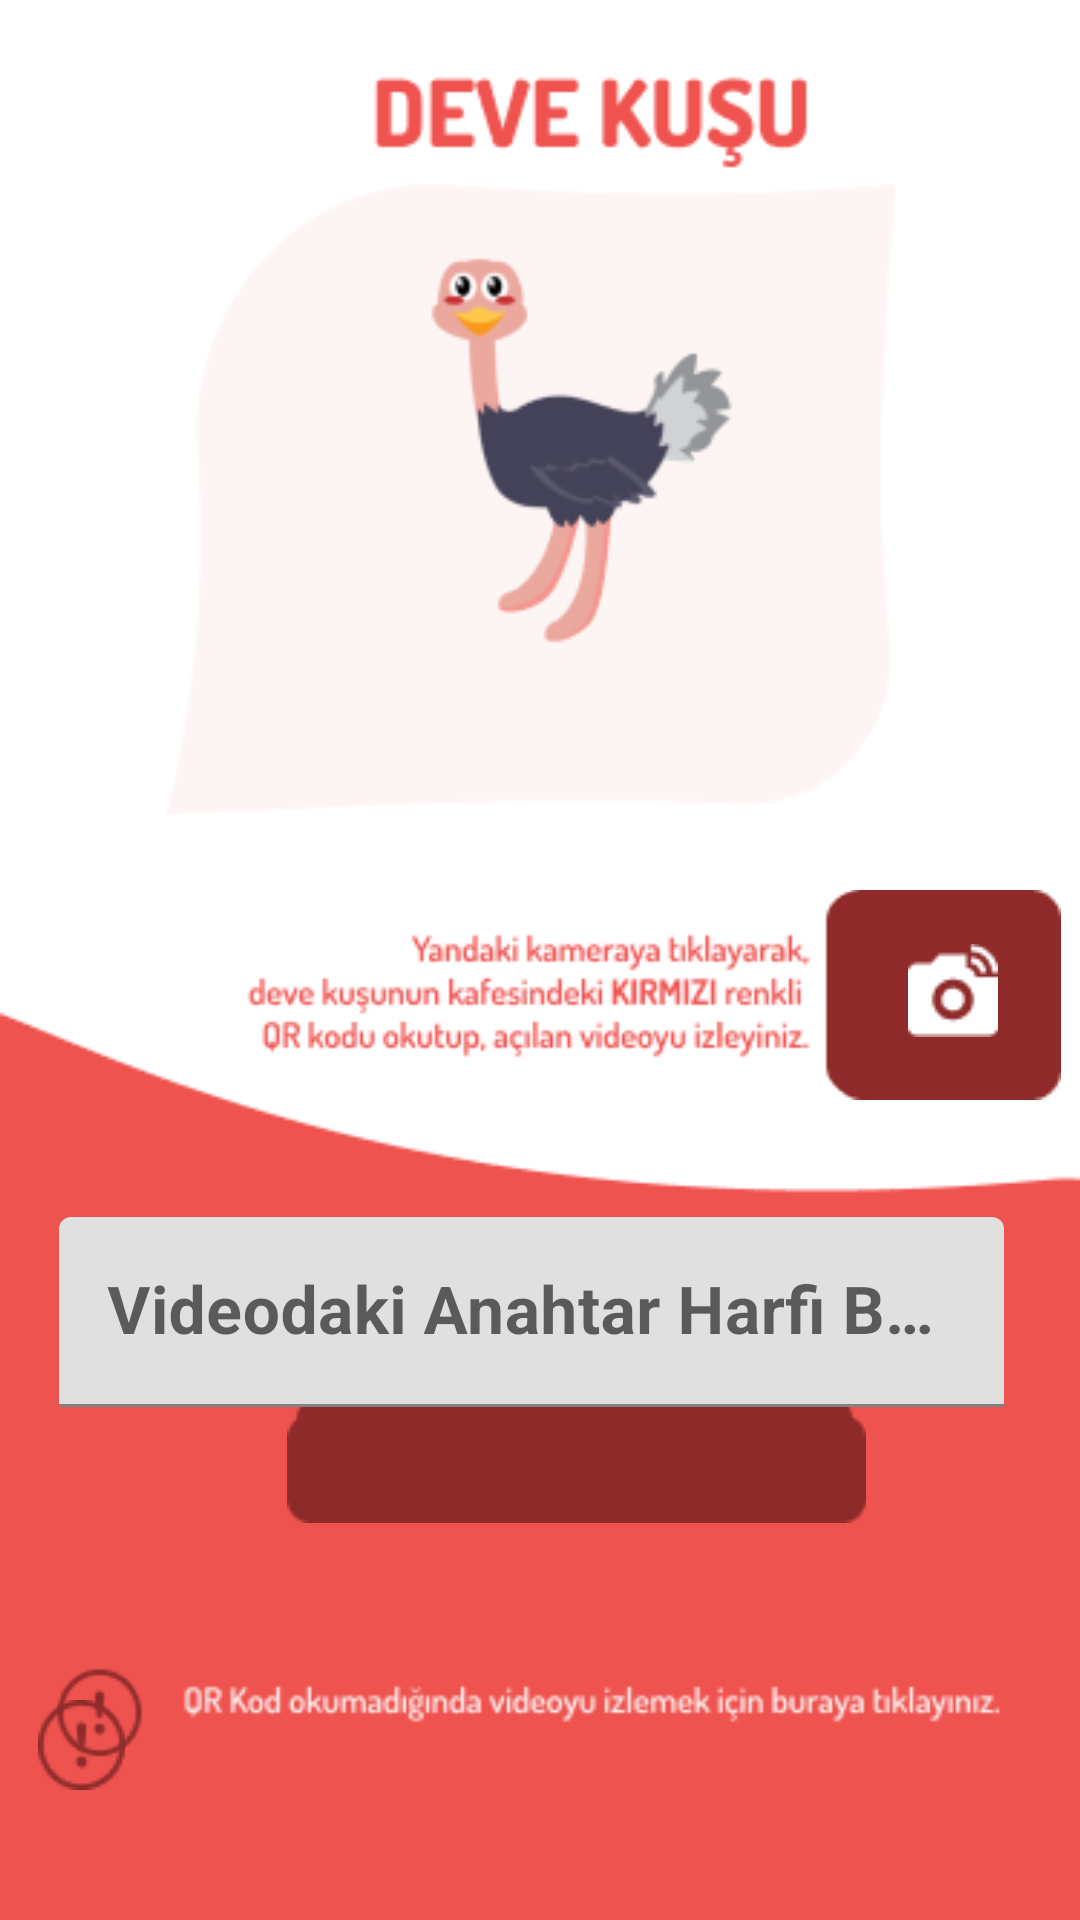

Reconstruct the res/layout file that produces this screen, plus the resources it refers to.
<!-- AndroidManifest.xml: application theme Theme.ZooGame_ -->
<!-- res/layout/activity_deve_kusu.xml -->
<?xml version="1.0" encoding="utf-8"?>
<androidx.constraintlayout.widget.ConstraintLayout xmlns:android="http://schemas.android.com/apk/res/android"
    xmlns:app="http://schemas.android.com/apk/res-auto"
    xmlns:tools="http://schemas.android.com/tools"
    android:layout_width="match_parent"
    android:layout_height="match_parent"
    android:background="#FFFFFF"
    tools:context=".DeveKusuActivity" >

    <ImageView
        android:id="@+id/imageView37"
        android:layout_width="0dp"
        android:layout_height="wrap_content"
        app:layout_constraintBottom_toBottomOf="parent"
        app:layout_constraintEnd_toEndOf="parent"
        app:layout_constraintStart_toStartOf="parent"
        app:layout_constraintTop_toTopOf="parent"
        app:srcCompat="@drawable/ktrota5" />

    <ImageView
        android:id="@+id/imageViewDevekusuKameraK"
        android:layout_width="wrap_content"
        android:layout_height="wrap_content"
        android:layout_marginStart="287dp"
        android:layout_marginTop="310dp"
        android:layout_marginEnd="16dp"
        android:layout_marginBottom="287dp"
        app:layout_constraintBottom_toBottomOf="parent"
        app:layout_constraintEnd_toEndOf="parent"
        app:layout_constraintStart_toStartOf="parent"
        app:layout_constraintTop_toTopOf="parent"
        app:srcCompat="@drawable/kamerarenk" />

    <ImageView
        android:id="@+id/imageView44"
        android:layout_width="wrap_content"
        android:layout_height="wrap_content"
        android:layout_marginStart="310dp"
        android:layout_marginTop="328dp"
        android:layout_marginEnd="35dp"
        android:layout_marginBottom="308dp"
        app:layout_constraintBottom_toBottomOf="parent"
        app:layout_constraintEnd_toEndOf="parent"
        app:layout_constraintStart_toStartOf="parent"
        app:layout_constraintTop_toTopOf="parent"
        app:srcCompat="@drawable/kamera" />

    <ImageView
        android:id="@+id/imageViewDevekusuileriK"
        android:layout_width="wrap_content"
        android:layout_height="wrap_content"
        android:layout_marginStart="103dp"
        android:layout_marginTop="485dp"
        android:layout_marginEnd="79dp"
        android:layout_marginBottom="146dp"
        app:layout_constraintBottom_toBottomOf="parent"
        app:layout_constraintEnd_toEndOf="parent"
        app:layout_constraintStart_toStartOf="parent"
        app:layout_constraintTop_toTopOf="parent"
        app:srcCompat="@drawable/kirmiziileri" />

    <ImageView
        android:id="@+id/imageView47"
        android:layout_width="wrap_content"
        android:layout_height="wrap_content"
        android:layout_marginStart="174dp"
        android:layout_marginTop="491dp"
        android:layout_marginEnd="162dp"
        android:layout_marginBottom="153dp"
        app:layout_constraintBottom_toBottomOf="parent"
        app:layout_constraintEnd_toEndOf="parent"
        app:layout_constraintStart_toStartOf="parent"
        app:layout_constraintTop_toTopOf="parent"
        app:srcCompat="@drawable/ileri" />

    <com.google.android.material.textfield.TextInputLayout
        android:layout_width="315dp"
        android:layout_height="69dp"
        android:layout_marginStart="58dp"
        android:layout_marginTop="437dp"
        android:layout_marginEnd="64dp"
        android:layout_marginBottom="197dp"
        app:layout_constraintBottom_toBottomOf="parent"
        app:layout_constraintEnd_toEndOf="parent"
        app:layout_constraintStart_toStartOf="parent"
        app:layout_constraintTop_toTopOf="parent">

        <com.google.android.material.textfield.TextInputEditText
            android:id="@+id/editTextDvekusuK"
            android:layout_width="match_parent"
            android:layout_height="wrap_content"
            android:digits="ABCÇDEFGĞHİIJKLMNOÖPRSŞTUÜVWXQYZabcçdefgğıijklmnoöprsştuüvwxqyz"
            android:hint="Videodaki Anahtar Harfi Buraya Giriniz"
            android:maxLength="1"
            android:textColor="#000000"
            android:textSize="22sp"
            android:textStyle="bold" />
    </com.google.android.material.textfield.TextInputLayout>

    <ImageView
        android:id="@+id/imageViewDevekusuLinkK"
        android:layout_width="wrap_content"
        android:layout_height="wrap_content"
        android:layout_marginStart="20dp"
        android:layout_marginTop="580dp"
        android:layout_marginEnd="326dp"
        android:layout_marginBottom="57dp"
        app:layout_constraintBottom_toBottomOf="parent"
        app:layout_constraintEnd_toEndOf="parent"
        app:layout_constraintStart_toStartOf="parent"
        app:layout_constraintTop_toTopOf="parent"
        app:srcCompat="@drawable/grouplink" />

    <androidx.cardview.widget.CardView
        android:id="@+id/cardDevekusuQRKirmizi"
        android:layout_width="298dp"
        android:layout_height="55dp"
        android:layout_marginStart="49dp"
        android:layout_marginTop="583dp"
        android:layout_marginEnd="13dp"
        android:layout_marginBottom="61dp"
        app:layout_constraintBottom_toBottomOf="parent"
        app:layout_constraintEnd_toEndOf="parent"
        app:layout_constraintStart_toStartOf="parent"
        app:layout_constraintTop_toTopOf="parent">

        <androidx.constraintlayout.widget.ConstraintLayout
            android:layout_width="match_parent"
            android:layout_height="match_parent"
            android:background="#EF5350">

            <TextView
                android:id="@+id/textView"
                android:layout_width="wrap_content"
                android:layout_height="wrap_content"
                android:text="QR Kod okumadığında videoyu izlemek için buraya tıklayınız."
                android:textAlignment="center"
                android:textColor="#FFFFFF"
                android:textSize="14sp"
                android:textStyle="bold"
                app:layout_constraintBottom_toBottomOf="parent"
                app:layout_constraintEnd_toEndOf="parent"
                app:layout_constraintHorizontal_bias="0.5"
                app:layout_constraintStart_toStartOf="parent"
                app:layout_constraintTop_toTopOf="parent" />
        </androidx.constraintlayout.widget.ConstraintLayout>
    </androidx.cardview.widget.CardView>
</androidx.constraintlayout.widget.ConstraintLayout>
<!-- resources referenced by this layout -->
<resources>
  <!-- drawable grouplink: png bitmap (drawable, 1031 bytes) -->
  <!-- drawable ileri: png bitmap (drawable, 497 bytes) -->
  <!-- drawable kamera: png bitmap (drawable, 552 bytes) -->
  <!-- drawable kamerarenk: png bitmap (drawable, 637 bytes) -->
  <!-- drawable kirmiziileri: png bitmap (drawable, 468 bytes) -->
  <!-- drawable ktrota5: png bitmap (drawable, 27373 bytes) -->
  <style name="Theme.ZooGame_" parent="Theme.MaterialComponents.DayNight.DarkActionBar">
          
          <item name="colorPrimary">@color/purple_500</item>
          <item name="colorPrimaryVariant">@color/uygulama</item>
          <item name="colorOnPrimary">@color/white</item>
          
          <item name="colorSecondary">@color/teal_200</item>
          <item name="colorSecondaryVariant">@color/teal_700</item>
          <item name="colorOnSecondary">@color/black</item>
          
          <item name="android:statusBarColor" tools:targetApi="l">?attr/colorPrimaryVariant</item>
          
  
          <item name="windowActionBar">false</item>
          <item name="windowNoTitle">true</item>
  
      </style>
  <color name="purple_500">#FF6200EE</color>
  <color name="uygulama">#F6CFE1</color>
  <color name="white">#FFFFFFFF</color>
  <color name="teal_200">#FF03DAC5</color>
  <color name="teal_700">#FF018786</color>
  <color name="black">#FF000000</color>
</resources>
